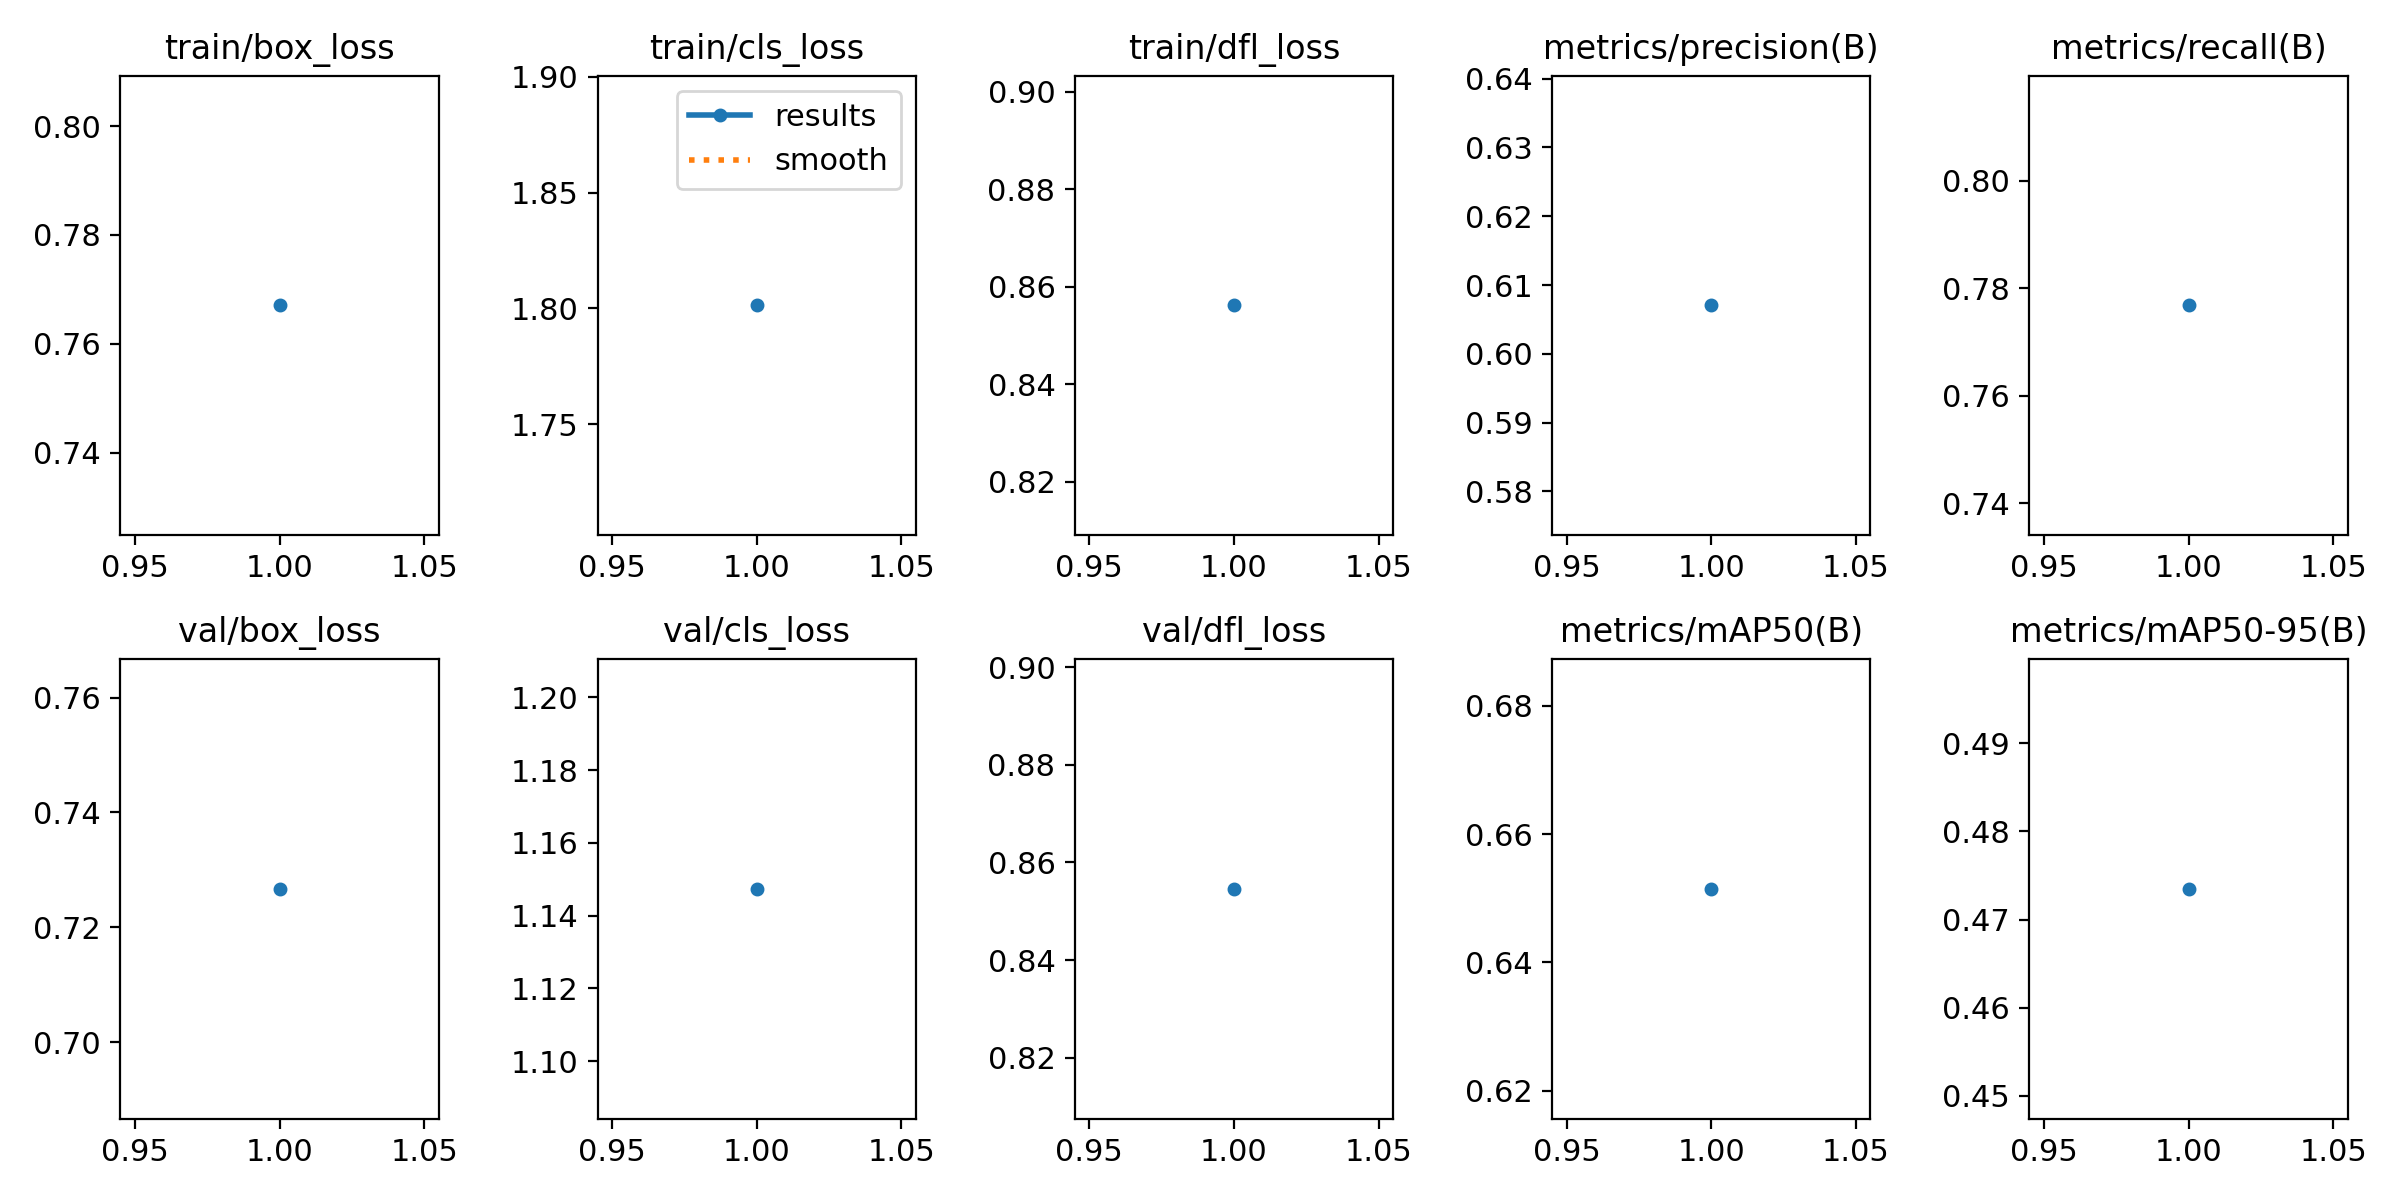

Source data for this figure (header and first rows):
epoch, time, train/box_loss, train/cls_loss, train/dfl_loss, metrics/precision(B), metrics/recall(B), metrics/mAP50(B), metrics/mAP50-95(B), val/box_loss, val/cls_loss, val/dfl_loss, lr/pg0, lr/pg1, lr/pg2
1, 32.79, 0.7671, 1.801, 0.8562, 0.607, 0.7768, 0.6515, 0.4735, 0.7267, 1.147, 0.8546, 0.0005516, 0.0005516, 0.0005516
